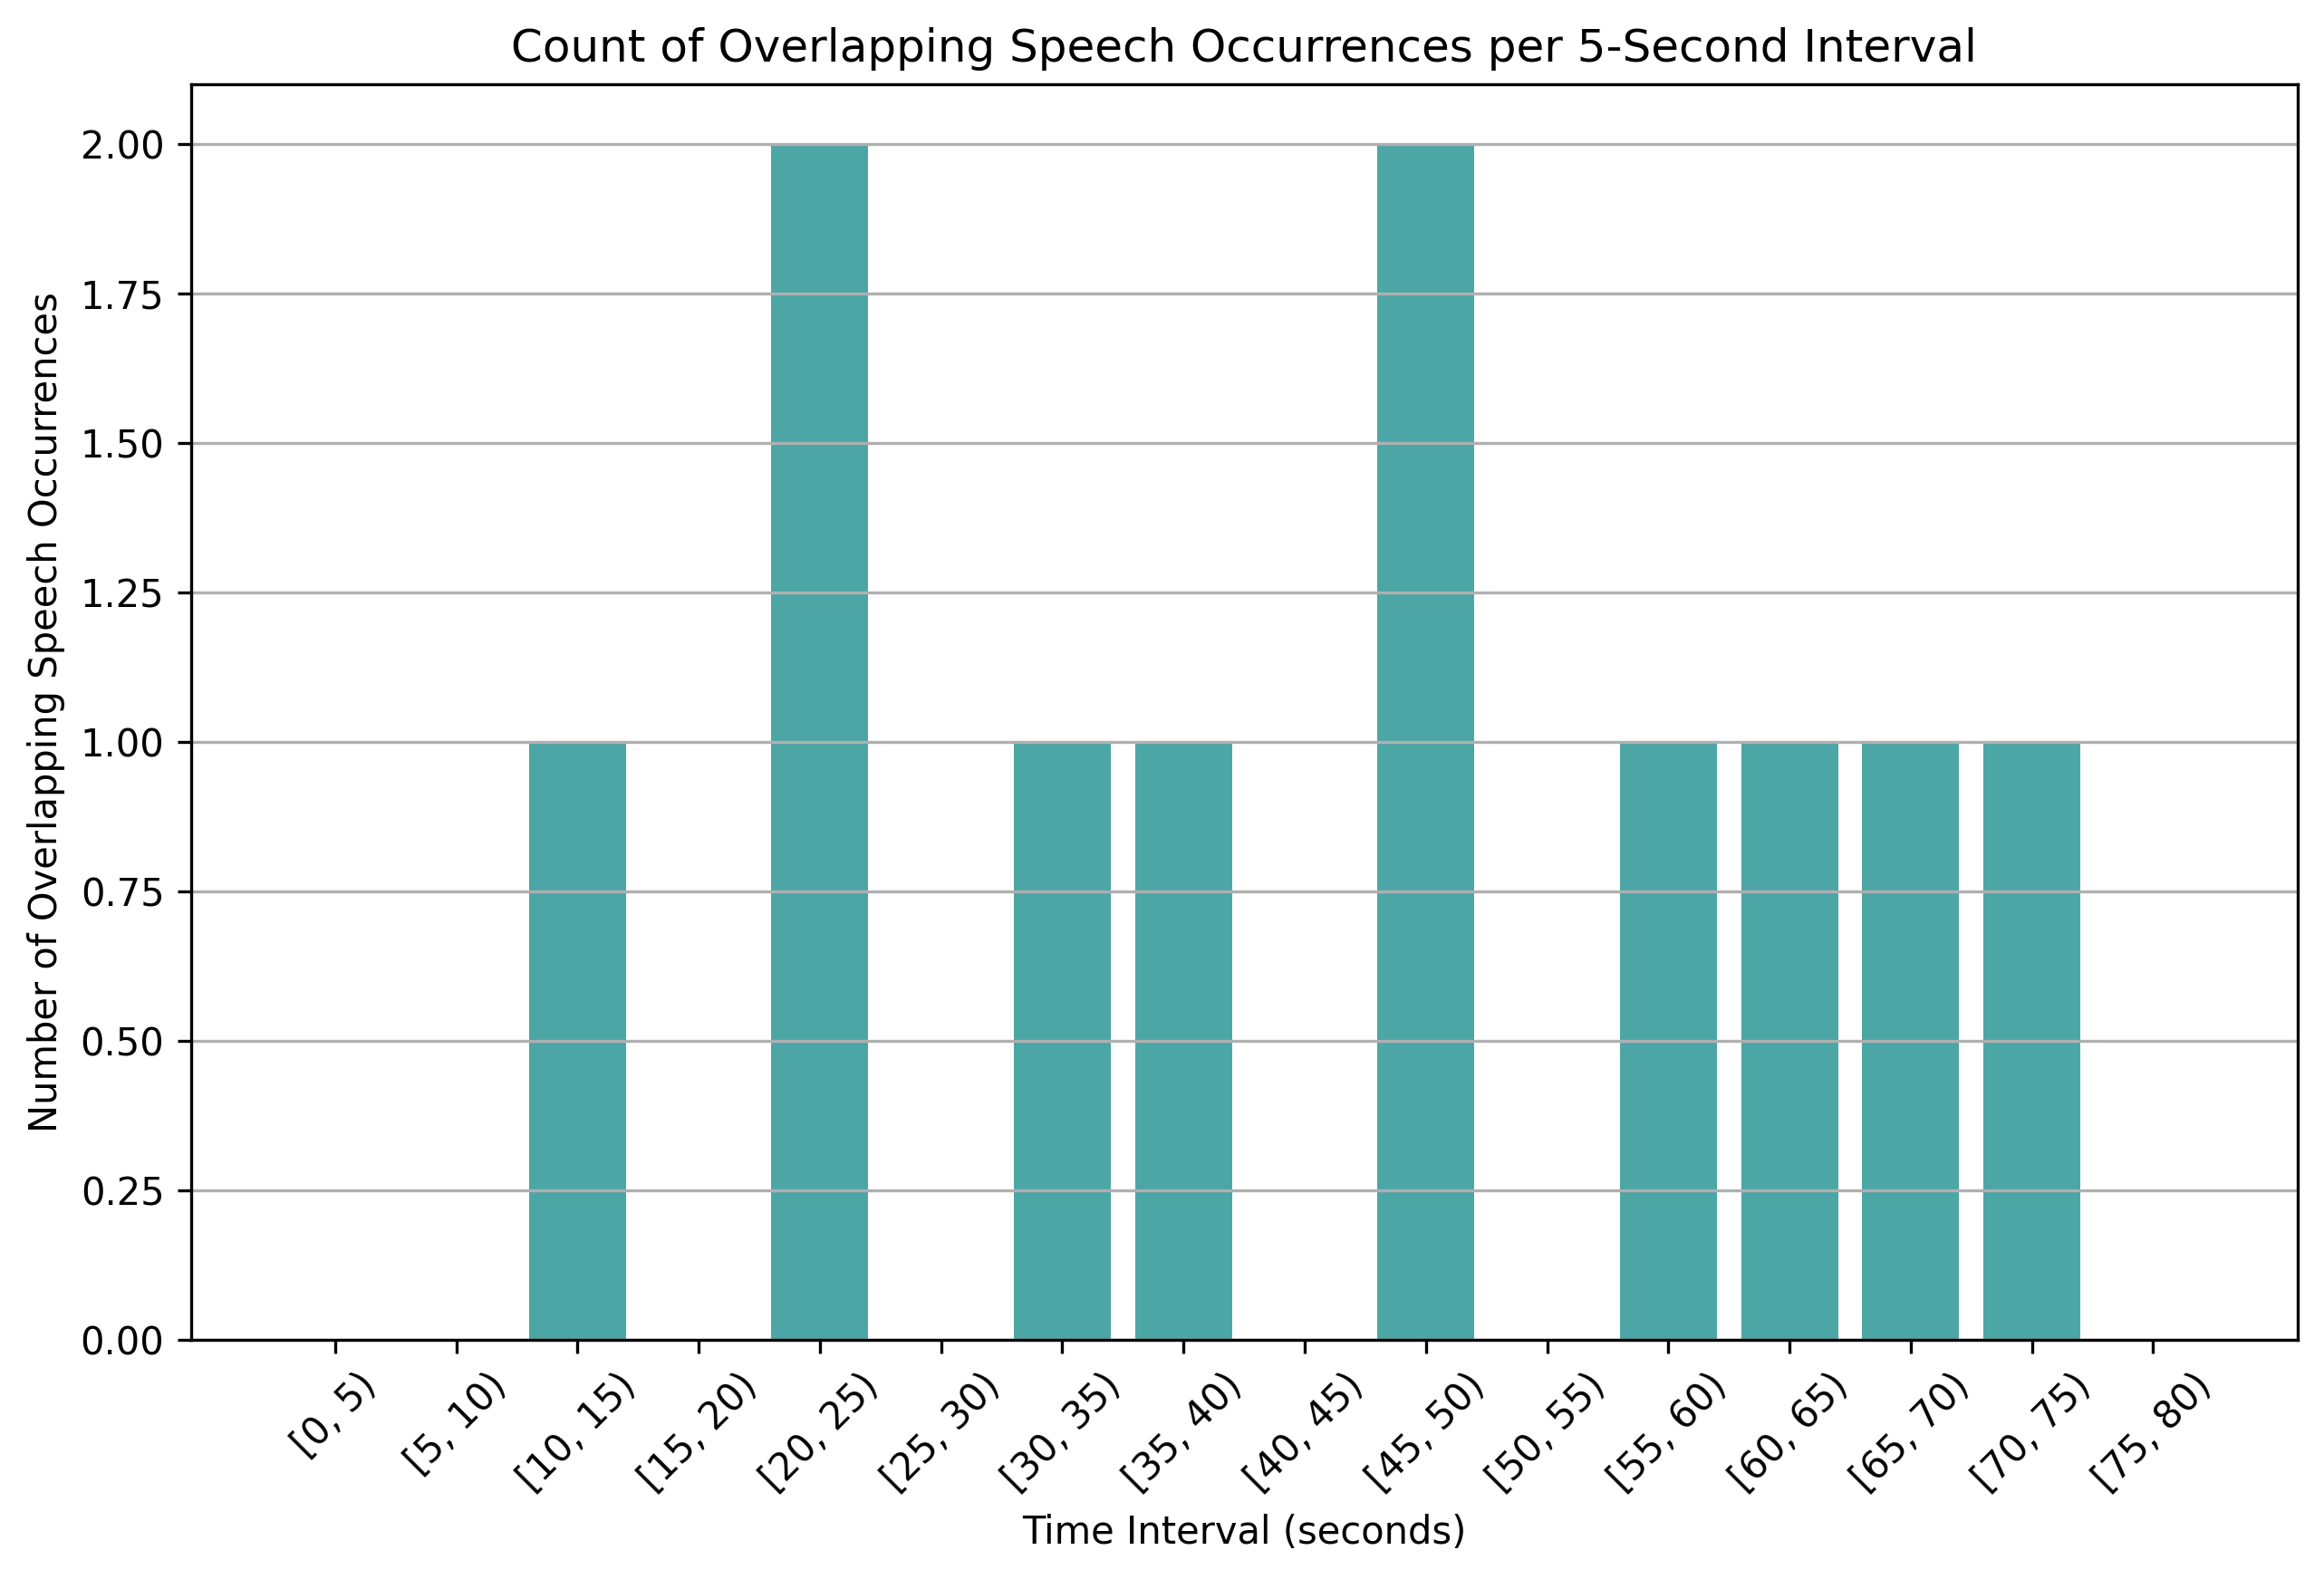

Values plotted in this chart, from the file beside it:
time_bin, overlap_count
[0, 5), 0
[5, 10), 0
[10, 15), 1
[15, 20), 0
[20, 25), 2
[25, 30), 0
[30, 35), 1
[35, 40), 1
[40, 45), 0
[45, 50), 2
[50, 55), 0
[55, 60), 1
[60, 65), 1
[65, 70), 1
[70, 75), 1
[75, 80), 0
